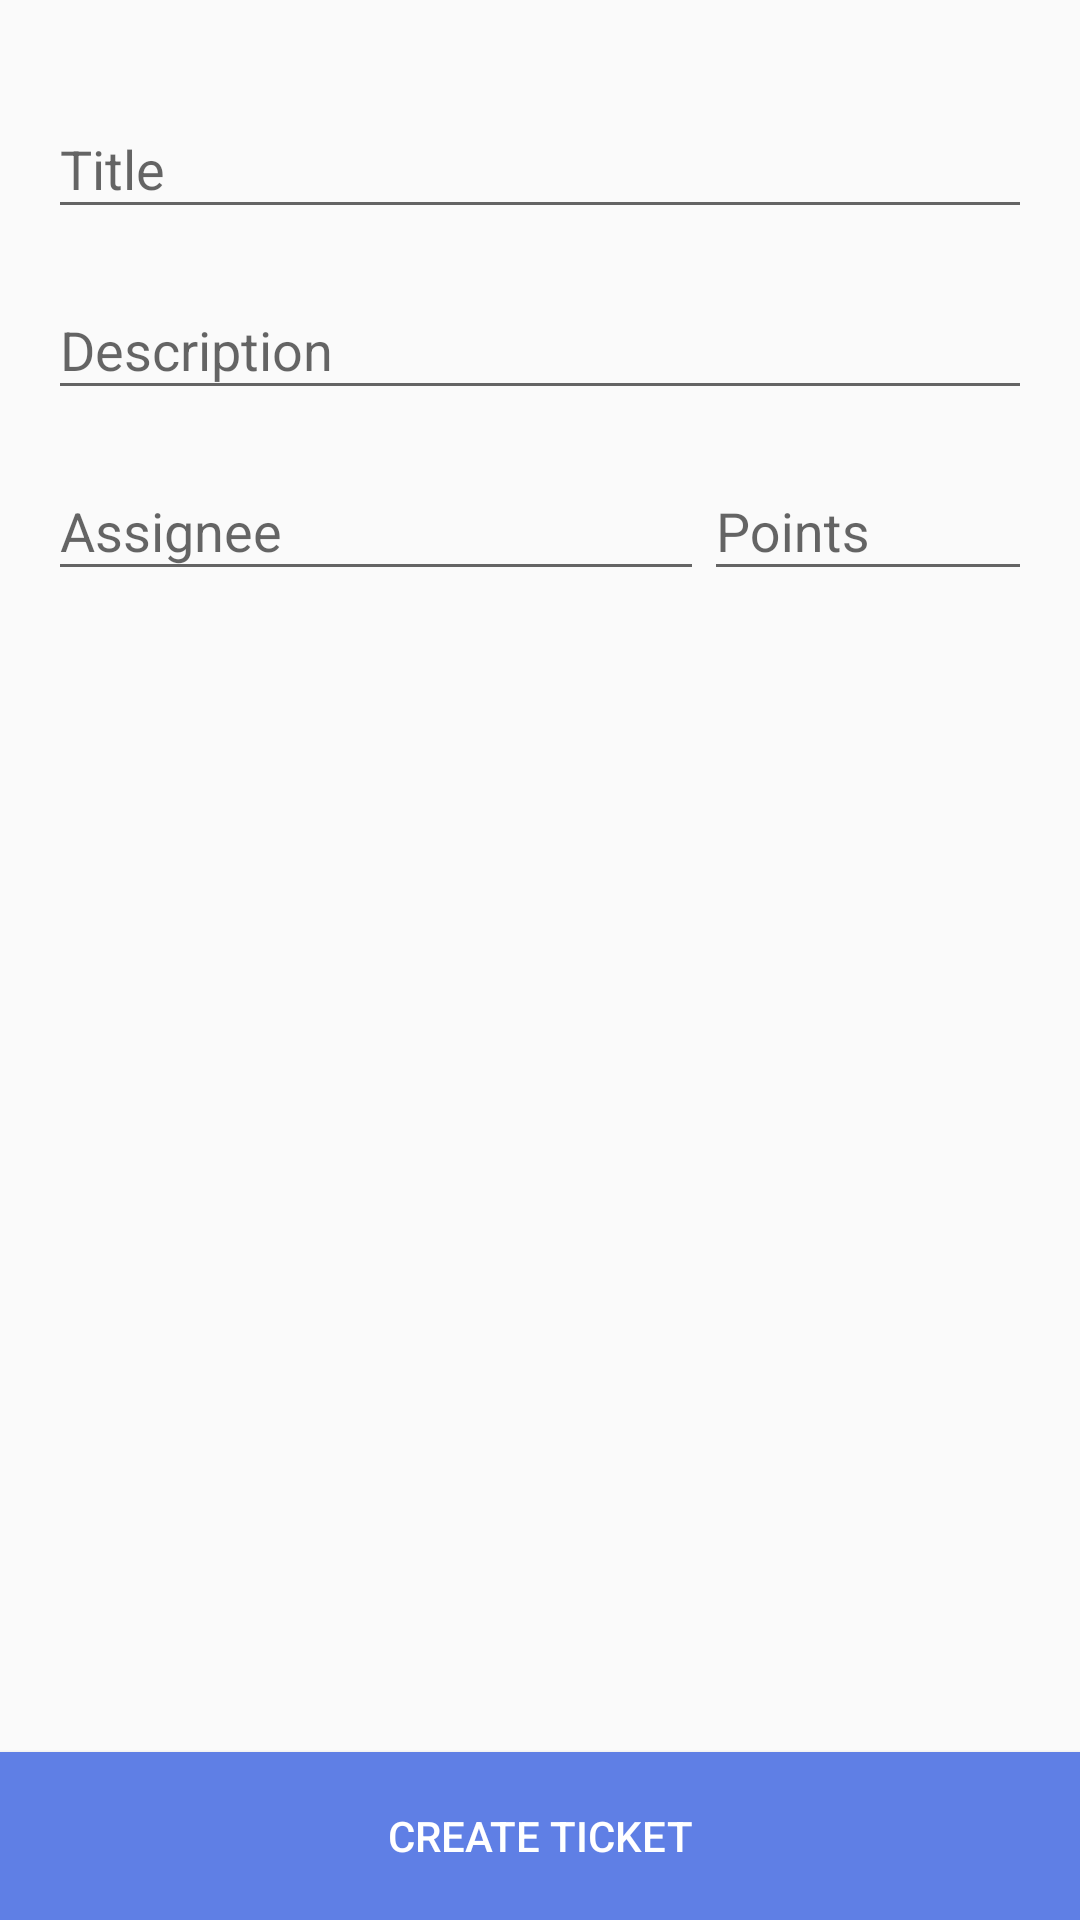

Here is an Android app screen rendered from its layout file. Give the layout XML and the strings, colors and styles it references.
<!-- AndroidManifest.xml: application theme AppTheme -->
<!-- res/layout/activity_create_ticket.xml -->
<?xml version="1.0" encoding="utf-8"?>
<RelativeLayout xmlns:android="http://schemas.android.com/apk/res/android"
    xmlns:app="http://schemas.android.com/apk/res-auto"
    xmlns:tools="http://schemas.android.com/tools"
    android:layout_width="match_parent"
    android:layout_height="match_parent">

    <LinearLayout
        android:layout_width="match_parent"
        android:layout_height="wrap_content"
        android:orientation="vertical"
        android:padding="16dp">

        <android.support.design.widget.TextInputLayout
            android:layout_width="match_parent"
            android:layout_height="wrap_content"
            android:layout_marginTop="8dp">
            <android.support.design.widget.TextInputEditText
                android:id="@+id/title"
                android:layout_width="match_parent"
                android:layout_height="wrap_content"
                android:inputType="textAutoComplete"
                android:hint="Title"
                tools:text="Design UI for Android App" />
        </android.support.design.widget.TextInputLayout>

        <android.support.design.widget.TextInputLayout
            android:layout_width="match_parent"
            android:layout_height="wrap_content"
            android:layout_marginTop="8dp">
            <android.support.design.widget.TextInputEditText
                android:id="@+id/description"
                android:layout_width="match_parent"
                android:layout_height="wrap_content"
                android:inputType="textMultiLine"
                android:hint="Description"
                android:lineSpacingExtra="3sp"
                tools:text="Lorem ipsum dolor sit amet, consectetur adipiscing elit. Nam gravida venenatis accumsan. In mi massa, tempus" />
        </android.support.design.widget.TextInputLayout>

        <LinearLayout
            android:layout_width="match_parent"
            android:layout_height="wrap_content"
            android:orientation="horizontal">
            <android.support.design.widget.TextInputLayout
                android:layout_width="0dp"
                android:layout_height="wrap_content"
                android:layout_weight="2"
                android:layout_marginTop="8dp">
                <android.support.design.widget.TextInputEditText
                    android:id="@+id/assignee"
                    android:layout_width="match_parent"
                    android:layout_height="wrap_content"
                    android:inputType="textAutoComplete"
                    android:hint="Assignee" />
            </android.support.design.widget.TextInputLayout>
            <android.support.design.widget.TextInputLayout
                android:layout_width="0dp"
                android:layout_height="wrap_content"
                android:layout_weight="1"
                android:layout_marginTop="8dp">
                <android.support.design.widget.TextInputEditText
                    android:id="@+id/points"
                    android:layout_width="match_parent"
                    android:layout_height="wrap_content"
                    android:inputType="numberDecimal"
                    android:hint="Points" />
            </android.support.design.widget.TextInputLayout>
        </LinearLayout>

    </LinearLayout>

    <Button
        android:id="@+id/btn_create_ticket"
        android:layout_width="match_parent"
        android:layout_height="56dp"
        android:layout_alignParentBottom="true"
        android:background="#5F7FE5"
        android:textColor="@android:color/white"
        android:text="CREATE TICKET" />

</RelativeLayout>
<!-- resources referenced by this layout -->
<resources>
  <style name="AppTheme" parent="Theme.AppCompat.Light.DarkActionBar">
          
          <item name="colorPrimary">@color/colorPrimary</item>
          <item name="colorPrimaryDark">@color/colorPrimaryDark</item>
          <item name="colorAccent">@color/colorAccent</item>
      </style>
  <color name="colorPrimary">#EC5F5F</color>
  <color name="colorPrimaryDark">#A93E3E</color>
  <color name="colorAccent">#5F7FE5</color>
</resources>
